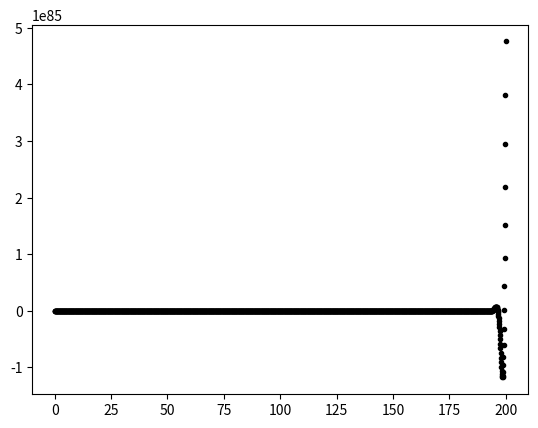

This figure's Python source:
#!/usr/bin/env python3
# -*- coding: utf-8 -*-
"""
Created on Sun Apr 14 20:03:57 2019

[redacted]
[redacted]
"""
import numpy as np
import math
import sys

import scipy.signal
import matplotlib.pyplot as plt

def simc(ts, tau):
    theta = ts
    t = tau
    k = 1
    kp = (2*t + theta)/(3*theta*k)
    ti = min(t+theta/2, 8*theta)
    
    return np.array([[kp, kp/ti]])

def isimc(ts,tau):
    theta = ts
    k=1
    t = tau# da func de transf
    tc = theta
    ti = min(t+theta/3, 4*(tc+theta))
    kc = (t+theta/3)/(k*(tc + theta))
    return np.array([[kc, kc/ti]])
    
def zn(atraso,tau, ctrl):
    
    if ctrl == "PI":
        
        Kp_zn = 0.9*tau/atraso
        Ti_zn = atraso/0.3
        
        return np.array([[Kp_zn, Kp_zn/Ti_zn]])
    
    elif ctrl == "PID":
        
        Kp_zn = 1.2*tau/atraso
        Ti_zn = 2*atraso
        Kd_zn = 0.5*atraso
        
        return np.array([[Kp_zn, Kp_zn/Ti_zn, Kd_zn]])
    
    else:
        raise AttributeError("Atributo ctrl deve ser 'PI' ou 'PID' ")
    



def imc(atraso, tau, tauc, K = 1):
    
    kc = (1/K)*(tau/(tauc+atraso))
    ti = tau
    
    return np.array([[kc, kc/ti]])


def imc_old(L, T, k = 1):#
    
    theta = L
    tau = T

    l = 2*(tau+theta)/3
    #l = theta #skogestad 03
    kp = tau/(k*(l+theta))
    ti = min(tau,4*(l+theta)) 

    return np.array([[kp, kp/ti]])
    

def cc(ts,tau):
    theta = ts
    t = tau
    k=1
    kp = (t/theta)*(0.9 + theta/(12*t))/k
    ti = theta*(30+3/t)/(13+8/t)

    return np.array([kp, 1/ti])



def ise3(x):
    
    # Ainda pode ocorrer overflow
    B = np.any(x>np.sqrt(sys.float_info.max-1), axis = 1, keepdims = 1) 
    # print(B)
    e = np.sum(x**2, axis = 1, where = ~B)
    # print(e)
    e[np.ravel(B)] = np.inf
    
    return e

def ise2(e):
    
    ise = np.zeros(len(e))
    
    for idx, i in enumerate(e):
        
        try:
            ise[idx] = np.sum(i**2)
        except FloatingPointError:
            print("Overflow")
            ise[idx] = np.inf
            
    return ise

def ise(e):
    
    # return ise2(e)
    return np.sum(e**2,axis=1)

def iae(e):
    return np.sum(np.abs(e),axis=1)

def itae(e):
    k = np.arange(len(e[0]))
    return np.dot(np.abs(e),k)

def tvc(u):
    return ise(u[...,1:-1] - u[...,0:-2])

def step_info(t,yout): 
    #t = iter(t1)
    os = (yout.max()/yout[-1]-1)*100
    tr = t[next(i for i in range(0,len(yout)-1) if yout[i]>yout[-1]*.90)]-t[0]
    #print ("OS: %f%s"%((yout.max()/yout[-1]-1)*100,'%'))
    #print ("Tr %f"%(t[next(i for i in range(0,len(yout)-1) if yout[i]>yout[-1]*.90)]-t[0]))
    A = abs(yout - 1) < 0.02 # ts

    tp = np.argmax(yout)
    # tp = tp*t[tp]
    try:
        ts = t[A][0]
    except IndexError:
        ts = 99
   # print("Ts %f"%t[A][0])
    return os, tr, ts, tp

def step(P, ts, tf, atraso = 0):
    
    Pd = P.to_discrete(ts)
    
    B = Pd.num                  # zeros
    A = Pd.den                  # poles
    nb = len(B) - 1             # number of zeros
    na = len(A) - 1             # number of poles
        
    slack = np.amax([na, nb]) + 1 + atraso # slack for negative time indexing of arrays
    kend = math.ceil(tf/ts) + 1   # end of simulation in discrete time
    kmax = kend + slack           # total simulation array size
    t = np.arange(0, tf + ts, ts)

    
    y = np.zeros(kmax)
    u = np.ones(kmax)
    u[0:atraso] = 0


    # Simulate
    for k in range(slack, kmax):
        y[k] = np.dot(B, u[k-1-atraso:k-1-atraso-(nb+1):-1]) - np.dot(A[1:], y[k-1:k-1-na:-1])
       
    y = y[slack:]
    t = np.arange(0, tf + ts, ts)

    return y, t


def picontrol(P, ts, tf, vetor_ganhos, num_controladores, atraso = 0, d = 0):
    
    Pd = P.to_discrete(ts)
    
    B = Pd.num                  # zeros
    A = Pd.den                  # poles
    nb = len(B) - 1             # number of zeros
    na = len(A) - 1             # number of poles
        
    slack = np.amax([na, nb]) + 1 + atraso # slack for negative time indexing of arrays
    kend = math.ceil(tf/ts) + 1   # end of simulation in discrete time
    kmax = kend + slack           # total simulation array size
    t = np.arange(0, tf + ts, ts)

    
    y =  np.zeros([kmax, num_controladores])
    yD = np.zeros([kmax, num_controladores])
    u =  np.zeros([kmax, num_controladores])
    e =  np.zeros([kmax, num_controladores])
    r =  np.ones([kmax, num_controladores])

    yD[kmax//2:] = d
 
    kp = vetor_ganhos[:,0]
    ki = vetor_ganhos[:,1]

    # Simulate
    for k in range(slack, kmax):
        y[k] = np.dot(B, u[k-1-atraso:k-1-atraso-(nb+1):-1]) - np.dot(A[1:], y[k-1:k-1-na:-1])
        
        y[k] = y[k] + yD[k]
       
        # error
        e[k] = r[k] - y[k]
        
        # PI control discretized by backwards differences
        du = kp*(e[k] - e[k-1])  + ki*e[k]*ts
        u[k] = u[k-1] + du 
      
        
  
    y = y[slack:]
    e = e[slack:]
    u = u[slack:]
    r = r[slack:]
        
    return y.T, e.T, u.T, r.T, t



def main():
    
    
    Ts = 0.1
    
    # P = scipy.signal.TransferFunction([1], [1, 4, 6, 4, 1])
    P = scipy.signal.TransferFunction([1], [2.3335711, 1])

    
    y,e,u,r,t = picontrol(P, Ts, 200, vetor_ganhos=np.array([[15.02626755, 19.57202986]]), num_controladores=1, atraso=18)
    

    print(np.sum(e**2, axis=1))
    plt.plot(t,e[0] ,'k.')
    # plt.plot(t,y[1] ,'k.')

    


if __name__ == "__main__":
    main()


